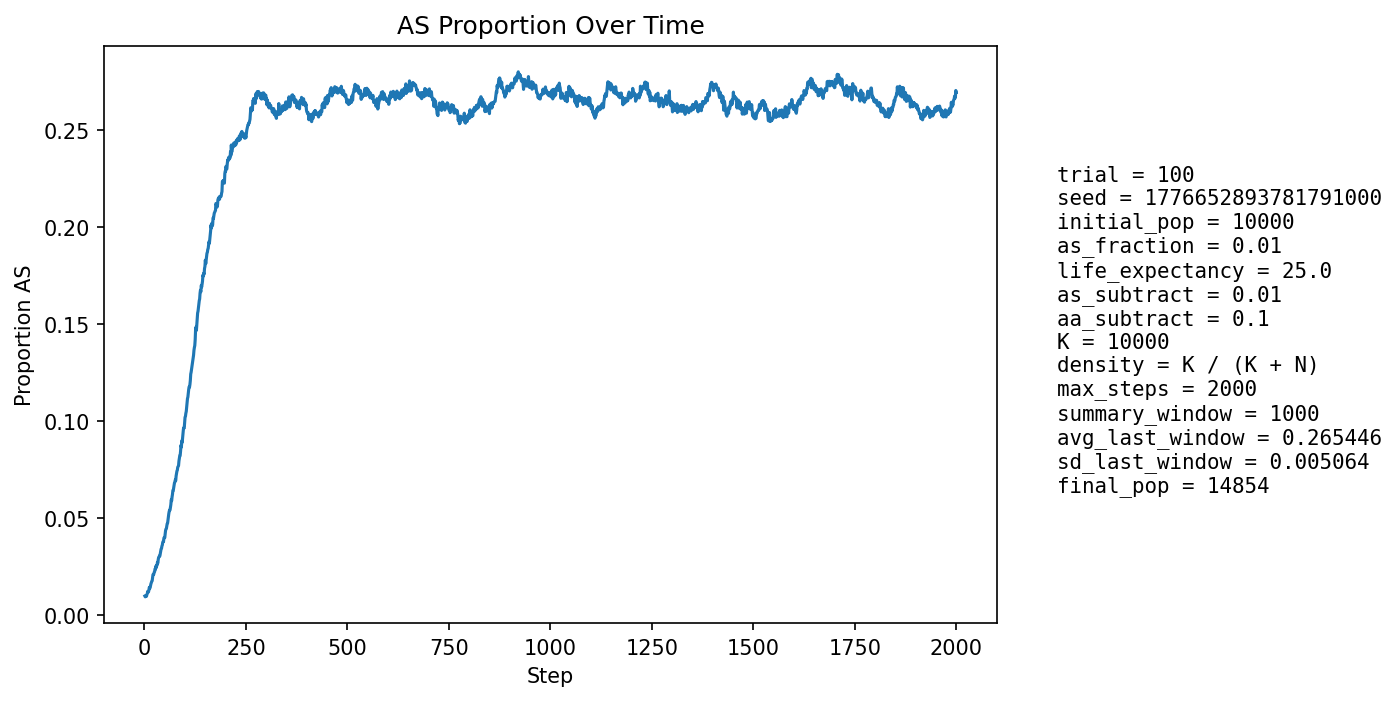

The table this chart was drawn from, first rows:
step, population_size, births, newborn_AA, newborn_AS, newborn_SS, prop_newborn_AA, prop_newborn_AS, prop_newborn_SS, prop_repro_AA, prop_repro_AS, prop_AS_population
1, 10617, 2590, 2566, 24, 0, 0.9907, 0.009266, 0.0, 0.9907, 0.009266, 0.009607
2, 10769, 2512, 2494, 18, 0, 0.9928, 0.007166, 0.0, 0.9909, 0.009075, 0.009193
3, 10916, 2493, 2468, 25, 0, 0.99, 0.01003, 0.0, 0.9911, 0.008885, 0.009527
4, 10991, 2412, 2386, 26, 0, 0.9892, 0.01078, 0.0, 0.9903, 0.009715, 0.009826
5, 11189, 2499, 2480, 19, 0, 0.9924, 0.007603, 0.0, 0.9901, 0.009914, 0.009474
6, 11379, 2549, 2518, 31, 0, 0.9878, 0.01216, 0.0, 0.9904, 0.009628, 0.01037
7, 11570, 2589, 2557, 32, 0, 0.9876, 0.01236, 0.0, 0.9901, 0.009937, 0.01089
8, 11743, 2607, 2568, 39, 0, 0.985, 0.01496, 0.0, 0.9895, 0.01049, 0.01201
9, 11925, 2638, 2614, 24, 0, 0.9909, 0.009098, 0.0, 0.9895, 0.01046, 0.01149
10, 12107, 2673, 2644, 29, 0, 0.9892, 0.01085, 0.0, 0.9886, 0.01143, 0.01181
11, 12294, 2708, 2672, 36, 0, 0.9867, 0.01329, 0.0, 0.9878, 0.0122, 0.01261
12, 12496, 2759, 2711, 48, 0, 0.9826, 0.0174, 0.0, 0.9872, 0.01284, 0.01408
13, 12644, 2751, 2720, 31, 0, 0.9887, 0.01127, 0.0, 0.9871, 0.01293, 0.01352
14, 12785, 2761, 2725, 36, 0, 0.987, 0.01304, 0.0, 0.9866, 0.01343, 0.014
15, 12917, 2777, 2729, 47, 1, 0.9827, 0.01692, 0.0003601, 0.9859, 0.01406, 0.0151
16, 13051, 2806, 2757, 49, 0, 0.9825, 0.01746, 0.0, 0.9846, 0.0154, 0.01594
17, 13165, 2821, 2773, 48, 0, 0.983, 0.01702, 0.0, 0.9842, 0.01584, 0.01656
18, 13266, 2831, 2783, 48, 0, 0.983, 0.01696, 0.0, 0.9843, 0.0157, 0.01719
19, 13360, 2842, 2796, 46, 0, 0.9838, 0.01619, 0.0, 0.9834, 0.01663, 0.01744
20, 13450, 2855, 2791, 64, 0, 0.9776, 0.02242, 0.0, 0.9826, 0.01739, 0.01911
21, 13536, 2867, 2796, 71, 0, 0.9752, 0.02476, 0.0, 0.9816, 0.01844, 0.02069
22, 13613, 2875, 2821, 53, 1, 0.9812, 0.01843, 0.0003478, 0.9809, 0.01906, 0.02057
23, 13679, 2882, 2827, 55, 0, 0.9809, 0.01908, 0.0, 0.9807, 0.01925, 0.02091
24, 13735, 2888, 2822, 65, 1, 0.9771, 0.02251, 0.0003463, 0.9794, 0.02062, 0.02191
25, 13787, 2896, 2835, 60, 1, 0.9789, 0.02072, 0.0003453, 0.9775, 0.02255, 0.02212
26, 13838, 2902, 2827, 75, 0, 0.9742, 0.02584, 0.0, 0.9773, 0.02274, 0.02356
27, 13882, 2908, 2845, 62, 1, 0.9783, 0.02132, 0.0003439, 0.9771, 0.02293, 0.02341
28, 13922, 2912, 2831, 80, 1, 0.9722, 0.02747, 0.0003434, 0.9764, 0.02358, 0.025
29, 13961, 2916, 2860, 56, 0, 0.9808, 0.0192, 0.0, 0.9759, 0.02408, 0.02428
30, 13993, 2921, 2844, 77, 0, 0.9736, 0.02636, 0.0, 0.9743, 0.02572, 0.02544
31, 14023, 2924, 2855, 66, 3, 0.9764, 0.02257, 0.001026, 0.9741, 0.02594, 0.02546
32, 14049, 2928, 2840, 87, 1, 0.9699, 0.02971, 0.0003415, 0.973, 0.02702, 0.02705
33, 14076, 2929, 2863, 66, 0, 0.9775, 0.02253, 0.0, 0.9739, 0.02612, 0.02664
34, 14101, 2932, 2841, 90, 1, 0.969, 0.0307, 0.0003411, 0.9729, 0.02705, 0.02851
35, 14126, 2934, 2845, 89, 0, 0.9697, 0.03033, 0.0, 0.9727, 0.02729, 0.02959
36, 14146, 2938, 2856, 82, 0, 0.9721, 0.02791, 0.0, 0.9709, 0.02906, 0.02983
37, 14166, 2940, 2858, 82, 0, 0.9721, 0.02789, 0.0, 0.971, 0.02902, 0.03035
38, 14183, 2942, 2865, 76, 1, 0.9738, 0.02583, 0.0003399, 0.9698, 0.03024, 0.03032
39, 14197, 2944, 2851, 93, 0, 0.9684, 0.03159, 0.0, 0.9683, 0.03174, 0.03149
40, 14210, 2946, 2847, 97, 2, 0.9664, 0.03293, 0.0006789, 0.9682, 0.03185, 0.03251
41, 14224, 2947, 2841, 106, 0, 0.964, 0.03597, 0.0, 0.9673, 0.03266, 0.03389
42, 14235, 2947, 2852, 94, 1, 0.9678, 0.0319, 0.0003393, 0.9676, 0.03235, 0.03414
43, 14246, 2950, 2843, 104, 3, 0.9637, 0.03525, 0.001017, 0.9664, 0.03357, 0.03538
44, 14257, 2951, 2851, 100, 0, 0.9661, 0.03389, 0.0, 0.9655, 0.03452, 0.03591
45, 14268, 2953, 2843, 110, 0, 0.9627, 0.03725, 0.0, 0.9634, 0.03658, 0.03729
46, 14279, 2954, 2848, 105, 1, 0.9641, 0.03555, 0.0003385, 0.9629, 0.03711, 0.03782
47, 14286, 2954, 2857, 96, 1, 0.9672, 0.0325, 0.0003385, 0.9621, 0.03793, 0.03773
48, 14293, 2955, 2833, 120, 2, 0.9587, 0.04061, 0.0006768, 0.9614, 0.0386, 0.03967
49, 14303, 2956, 2848, 106, 2, 0.9635, 0.03586, 0.0006766, 0.9599, 0.0401, 0.03985
50, 14307, 2957, 2856, 100, 1, 0.9658, 0.03382, 0.0003382, 0.9588, 0.04119, 0.0397
51, 14313, 2958, 2831, 127, 0, 0.9571, 0.04293, 0.0, 0.959, 0.04103, 0.04157
52, 14315, 2958, 2817, 139, 2, 0.9523, 0.04699, 0.0006761, 0.9577, 0.04227, 0.04345
53, 14322, 2959, 2828, 129, 2, 0.9557, 0.0436, 0.0006759, 0.9576, 0.0424, 0.0442
54, 14327, 2959, 2839, 117, 3, 0.9594, 0.03954, 0.001014, 0.9576, 0.04237, 0.04439
55, 14333, 2961, 2833, 127, 1, 0.9568, 0.04289, 0.0003377, 0.956, 0.04401, 0.04556
56, 14341, 2961, 2823, 136, 2, 0.9534, 0.04593, 0.0006754, 0.9536, 0.04635, 0.047
57, 14346, 2962, 2834, 127, 1, 0.9568, 0.04288, 0.0003376, 0.9524, 0.04758, 0.04719
58, 14350, 2961, 2815, 145, 1, 0.9507, 0.04897, 0.0003377, 0.9521, 0.04786, 0.04899
59, 14353, 2962, 2796, 162, 4, 0.944, 0.05469, 0.00135, 0.9509, 0.04908, 0.05128
60, 14360, 2963, 2808, 154, 1, 0.9477, 0.05197, 0.0003375, 0.9498, 0.05017, 0.05216
... 1,940 more rows
